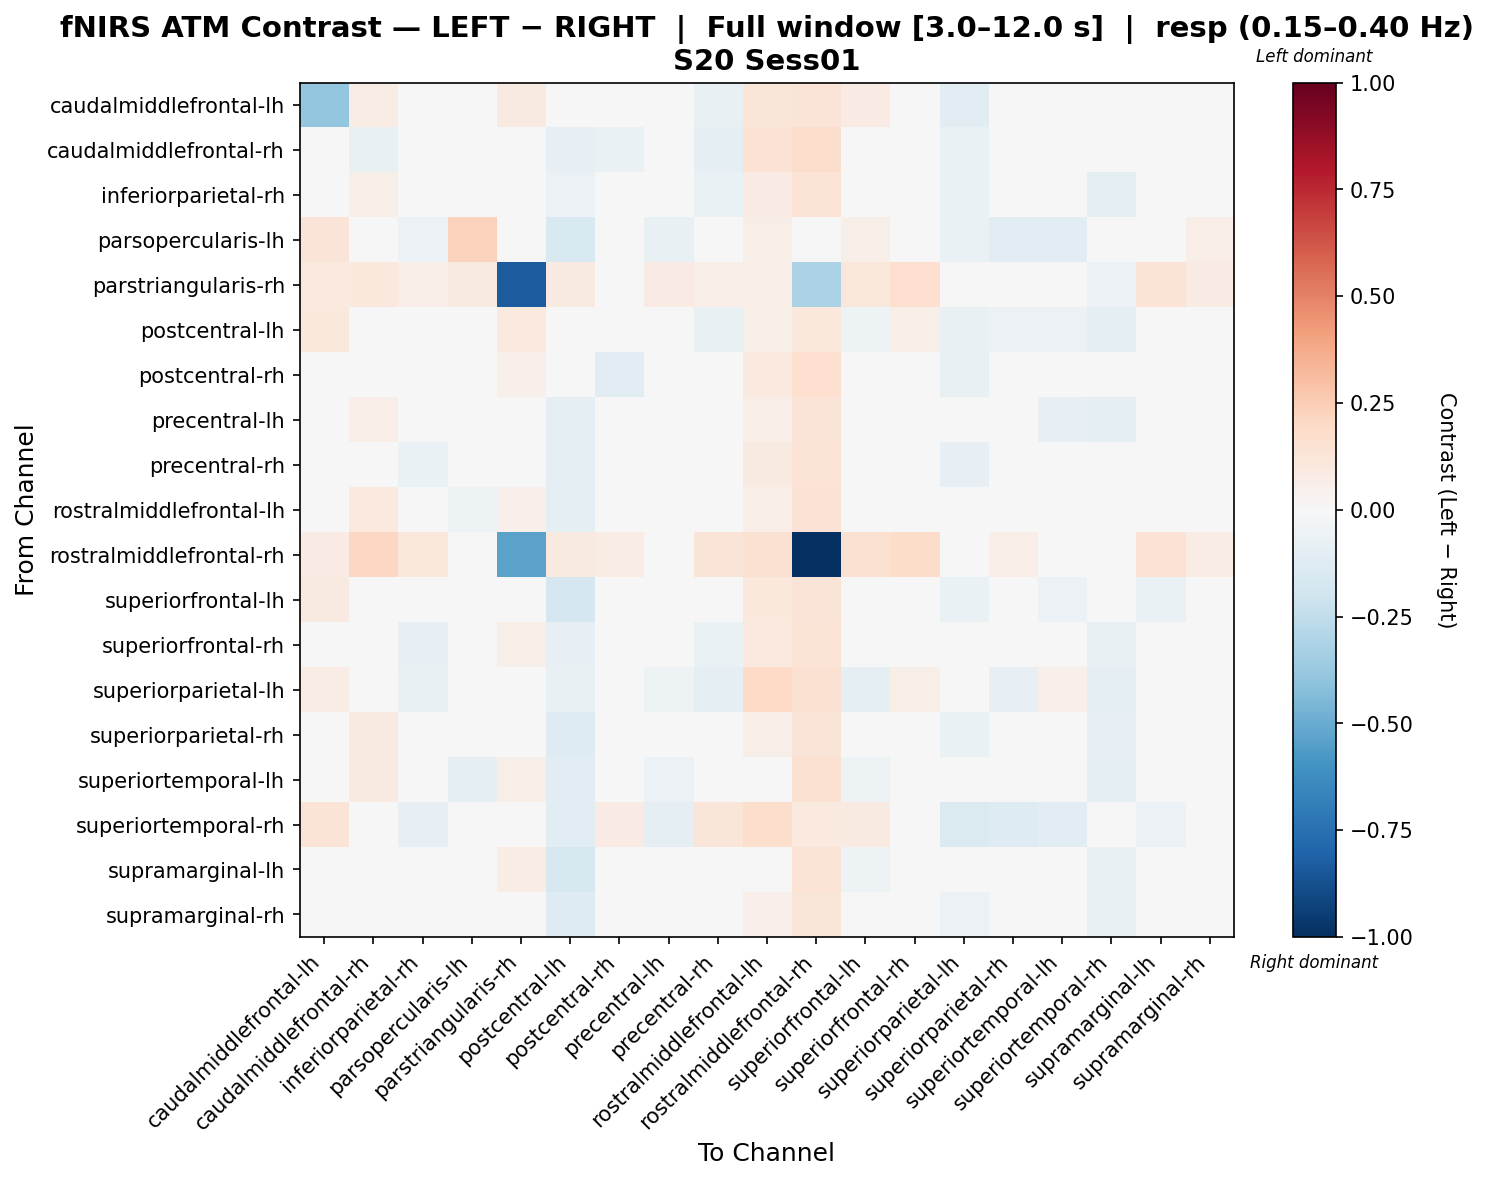

The table this chart was drawn from, first rows:
, caudalmiddlefrontal-lh, caudalmiddlefrontal-rh, inferiorparietal-rh, parsopercularis-lh, parstriangularis-rh, postcentral-lh, postcentral-rh, precentral-lh, precentral-rh, rostralmiddlefrontal-lh, rostralmiddlefrontal-rh, superiorfrontal-lh, superiorfrontal-rh, superiorparietal-lh, superiorparietal-rh, superiortemporal-lh, superiortemporal-rh, supramarginal-lh, supramarginal-rh
caudalmiddlefrontal-lh, -0.3835, 0.07524, -0.01714, 0.04663, 0.09158, 0.001733, -0.0247, 0.005225, -0.07604, 0.1202, 0.1256, 0.08326, 0.02643, -0.112, -0.03558, 0.01041, 0.03319, 0.03365, -0.00422
caudalmiddlefrontal-rh, 0.0405, -0.07301, -0.0281, 0.04599, 0.04762, -0.08552, -0.06963, 0.01866, -0.08638, 0.1471, 0.1777, -0.01196, -0.0396, -0.0688, 0.03449, 0.03727, -0.04619, -0.02226, -0.01785
inferiorparietal-rh, 0.03913, 0.05547, -0.03029, -0.008383, 0.04695, -0.05831, -0.02556, -0.01876, -0.06537, 0.08324, 0.1351, 0.0142, -0.01161, -0.06483, 0.007742, -0.0408, -0.08621, 0.0173, 0.01096
parsopercularis-lh, 0.1292, -0.04032, -0.05796, 0.2285, 0.0397, -0.1539, 0.02769, -0.074, -0.03498, 0.06136, 0.04358, 0.06003, 0.02208, -0.06838, -0.1027, -0.1061, -0.01601, -0.02215, 0.0643
parstriangularis-rh, 0.09765, 0.1056, 0.06433, 0.08921, -0.8314, 0.08876, 0.009707, 0.08299, 0.06346, 0.0661, -0.3138, 0.1158, 0.1718, -0.03738, 0.02347, 0.04168, -0.05733, 0.1398, 0.07945
postcentral-lh, 0.1056, 0.02487, -0.03515, 0.02002, 0.09482, -0.003114, 0.03342, -0.03237, -0.07361, 0.06053, 0.1049, -0.05276, 0.05501, -0.07195, -0.05684, -0.06106, -0.08754, -0.03478, 0.01007
postcentral-rh, -0.0133, -0.01984, -0.03593, -0.04428, 0.05339, -0.01625, -0.1135, 0.03534, -0.04144, 0.0947, 0.1685, 0.02398, 0.01247, -0.07787, 0.005544, -0.01257, -0.01113, 0.02737, -0.03527
precentral-lh, 0.03982, 0.06766, -0.02389, -0.03272, 0.02787, -0.09904, 0.0448, -0.0497, -0.01381, 0.06937, 0.127, -0.00495, 0.02746, -0.04413, -0.01658, -0.08218, -0.08626, 0.004436, 0.04479
precentral-rh, -0.0007539, 0.01731, -0.06729, 0.000137, 0.04031, -0.08684, 0.004673, 0.01426, -0.0486, 0.09027, 0.1347, 0.04404, -0.01824, -0.08052, 0.01416, -0.006251, -0.0449, -0.008171, 0.001705
rostralmiddlefrontal-lh, 0.0008041, 0.09668, -0.01759, -0.05325, 0.05154, -0.08892, -0.007526, -0.01049, -0.04221, 0.06675, 0.1419, 0.005107, 0.01743, -0.007109, -0.03658, -0.04724, -0.02036, -0.03329, -0.0156
rostralmiddlefrontal-rh, 0.08456, 0.209, 0.1052, 0.0161, -0.537, 0.08684, 0.07404, 0.04769, 0.1304, 0.1509, -1.0, 0.1496, 0.1856, -0.009177, 0.06349, 0.04873, -0.02892, 0.1479, 0.07508
superiorfrontal-lh, 0.08865, 0.03254, -0.002262, -0.03256, 0.04695, -0.1646, 0.02302, -0.04857, 0.01968, 0.1077, 0.1288, -0.02716, 0.03713, -0.0636, -0.02571, -0.06147, -0.02213, -0.06384, 0.0274
superiorfrontal-rh, 0.04987, -0.0111, -0.07925, 0.009286, 0.05941, -0.08053, 0.0107, -0.022, -0.06596, 0.1013, 0.1356, 0.01762, -0.0006799, 0.004305, 0.006689, -0.02719, -0.07067, -0.03699, -0.000418
superiorparietal-lh, 0.07437, 0.008237, -0.07584, -0.004873, 0.04916, -0.0778, 0.008834, -0.05238, -0.09682, 0.1992, 0.1515, -0.09692, 0.05741, 0.03718, -0.0839, 0.05446, -0.09819, -0.01304, -0.04057
superiorparietal-rh, 0.03506, 0.0887, -0.002493, -0.03604, 0.0423, -0.1308, 0.01927, -0.02784, 0.005968, 0.05952, 0.1259, -0.01616, 0.03774, -0.06375, -0.04399, -0.02794, -0.08588, 0.01481, 0.005613
superiortemporal-lh, 0.04846, 0.09068, -0.02767, -0.1006, 0.05979, -0.1016, 0.03251, -0.05911, -0.006934, 0.03386, 0.1485, -0.0529, 0.0114, 0.002103, -0.01074, -0.02954, -0.09687, 0.01201, 0.04666
superiortemporal-rh, 0.1383, 0.03144, -0.07844, -0.03028, 0.002188, -0.1155, 0.07985, -0.08657, 0.1188, 0.1737, 0.09907, 0.09338, 0.007057, -0.1477, -0.1255, -0.105, 0.04684, -0.05571, -0.04597
supramarginal-lh, 0.04761, 0.02457, 0.001217, 0.009758, 0.07355, -0.1575, 0.04329, -0.02556, -0.04256, 0.04721, 0.1369, -0.05166, 0.007141, -0.01982, -0.002794, -0.01998, -0.07418, -0.02445, 0.02722
supramarginal-rh, 0.04845, 0.04645, -0.007382, 0.009016, 0.02666, -0.1284, -0.02633, -0.01751, -0.0294, 0.05116, 0.1198, 0.005737, 0.01344, -0.05724, -0.01334, 0.01726, -0.07713, 0.005051, 0.0137
